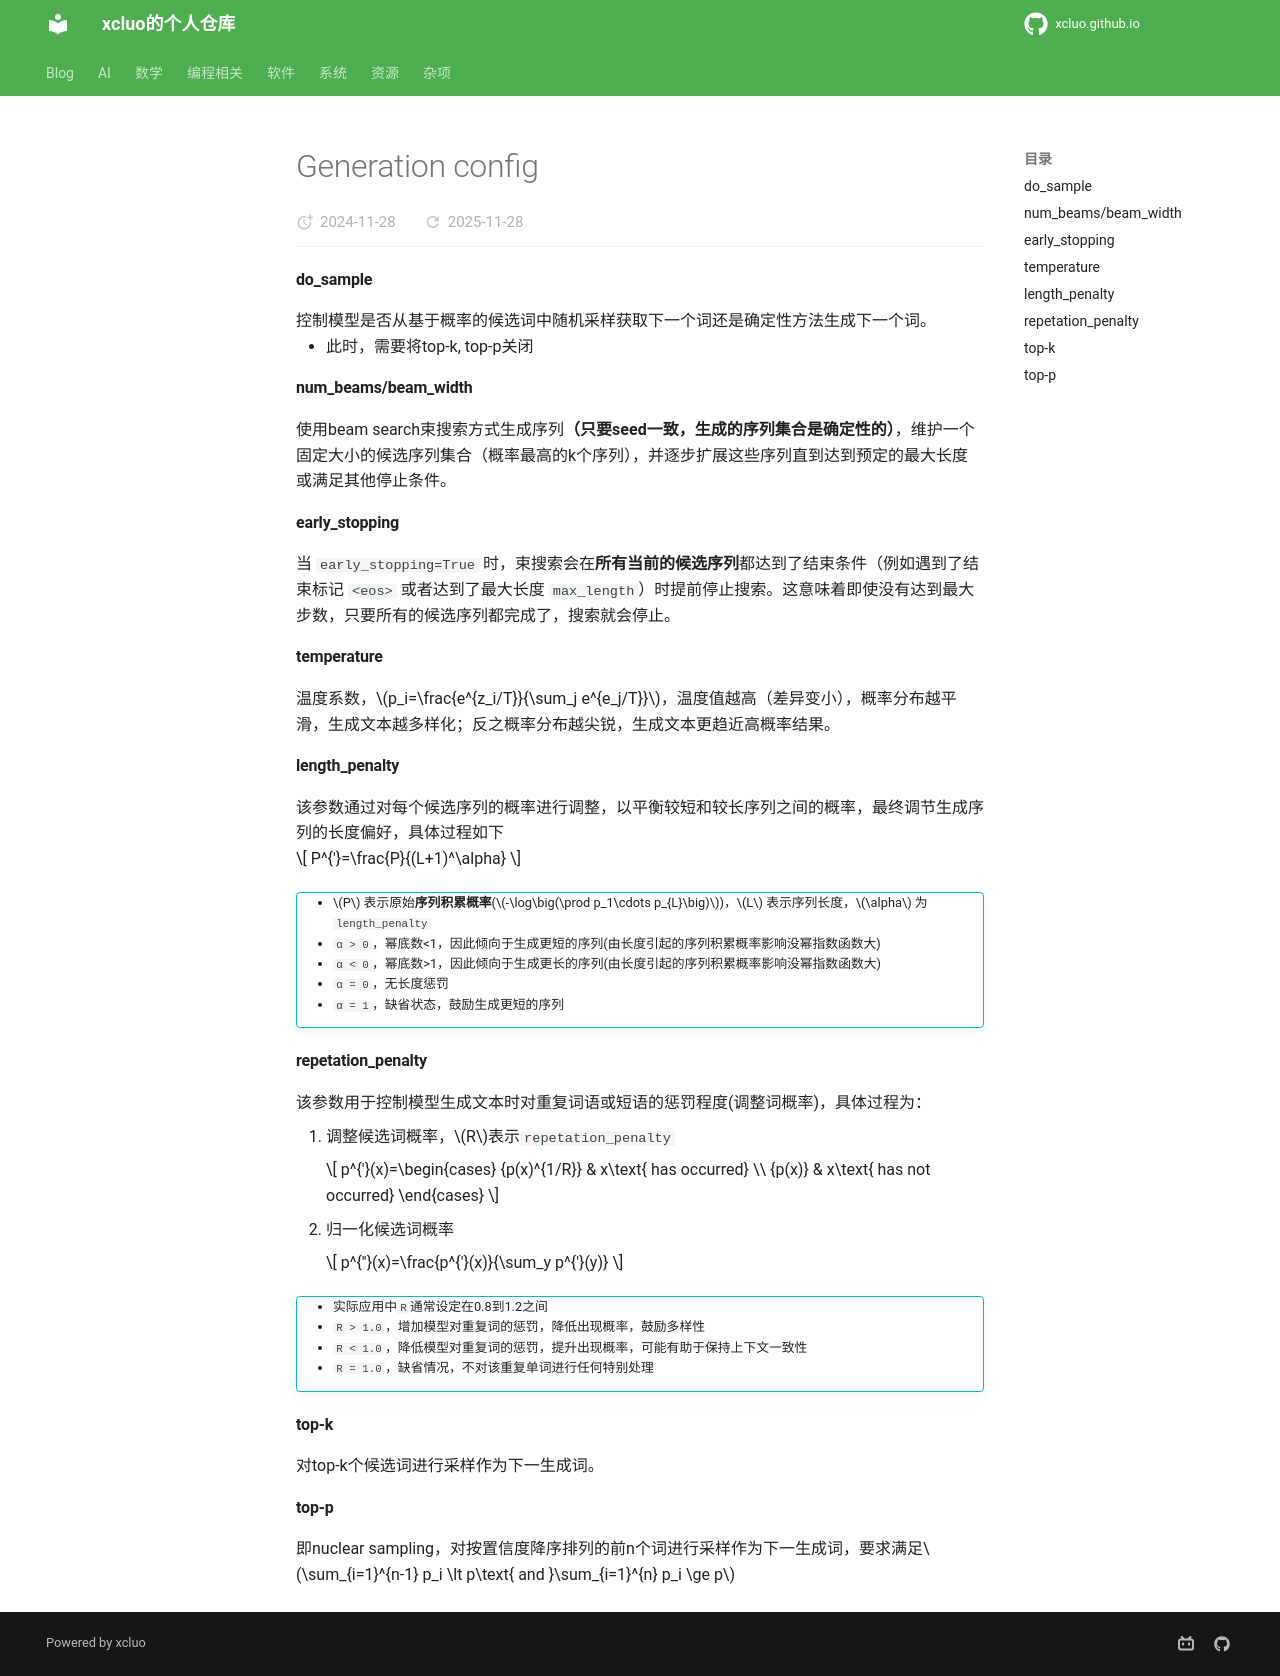

repository: xcluo/xcluo.github.io · page: AI/Paper_Reading/Component/HyperParameter/NLG/generation_config.html · generator: mkdocs

#### do_sample
控制模型是否从基于概率的候选词中随机采样获取下一个词还是确定性方法生成下一个词。

- 此时，需要将top-k, top-p关闭

#### num_beams/beam_width
使用beam search束搜索方式生成序列**（只要seed一致，生成的序列集合是确定性的）**，维护一个固定大小的候选序列集合（概率最高的k个序列），并逐步扩展这些序列直到达到预定的最大长度或满足其他停止条件。

#### early_stopping
当 `early_stopping=True` 时，束搜索会在**所有当前的候选序列**都达到了结束条件（例如遇到了结束标记 `<eos>` 或者达到了最大长度 `max_length`）时提前停止搜索。这意味着即使没有达到最大步数，只要所有的候选序列都完成了，搜索就会停止。

#### temperature
温度系数，$p_i=\frac{e^{z_i/T}}{\sum_j e^{e_j/T}}$，温度值越高（差异变小），概率分布越平滑，生成文本越多样化；反之概率分布越尖锐，生成文本更趋近高概率结果。

#### length_penalty
该参数通过对每个候选序列的概率进行调整，以平衡较短和较长序列之间的概率，最终调节生成序列的长度偏好，具体过程如下

$$
P^{'}=\frac{P}{(L+1)^\alpha}
$$

!!! info ""
    - $P$ 表示原始**序列积累概率**($-\log\big(\prod p_1\cdots p_{L}\big)$)，$L$ 表示序列长度，$\alpha$ 为`length_penalty`
    - `α > 0`，幂底数<1，因此倾向于生成更短的序列(由长度引起的序列积累概率影响没幂指数函数大)
    - `α < 0`，幂底数>1，因此倾向于生成更长的序列(由长度引起的序列积累概率影响没幂指数函数大)
    - `α = 0`，无长度惩罚
    - `α = 1`，缺省状态，鼓励生成更短的序列

#### repetation_penalty
该参数用于控制模型生成文本时对重复词语或短语的惩罚程度(调整词概率)，具体过程为：  

1. 调整候选词概率，$R$表示`repetation_penalty`  

    $$
    p^{'}(x)=\begin{cases}
        {p(x)^{1/R}} & x\text{ has occurred} \\
        {p(x)} & x\text{ has not occurred}
    \end{cases}
    $$

2. 归一化候选词概率  

    $$
    p^{''}(x)=\frac{p^{'}(x)}{\sum_y p^{'}(y)}
    $$

!!! info ""
    - 实际应用中`R`通常设定在0.8到1.2之间
    - `R > 1.0`，增加模型对重复词的惩罚，降低出现概率，鼓励多样性  
    - `R < 1.0`，降低模型对重复词的惩罚，提升出现概率，可能有助于保持上下文一致性  
    - `R = 1.0`，缺省情况，不对该重复单词进行任何特别处理

#### top-k
对top-k个候选词进行采样作为下一生成词。

#### top-p
即nuclear sampling，对按置信度降序排列的前n个词进行采样作为下一生成词，要求满足$\sum_{i=1}^{n-1} p_i \lt p\text{ and }\sum_{i=1}^{n} p_i \ge p$
